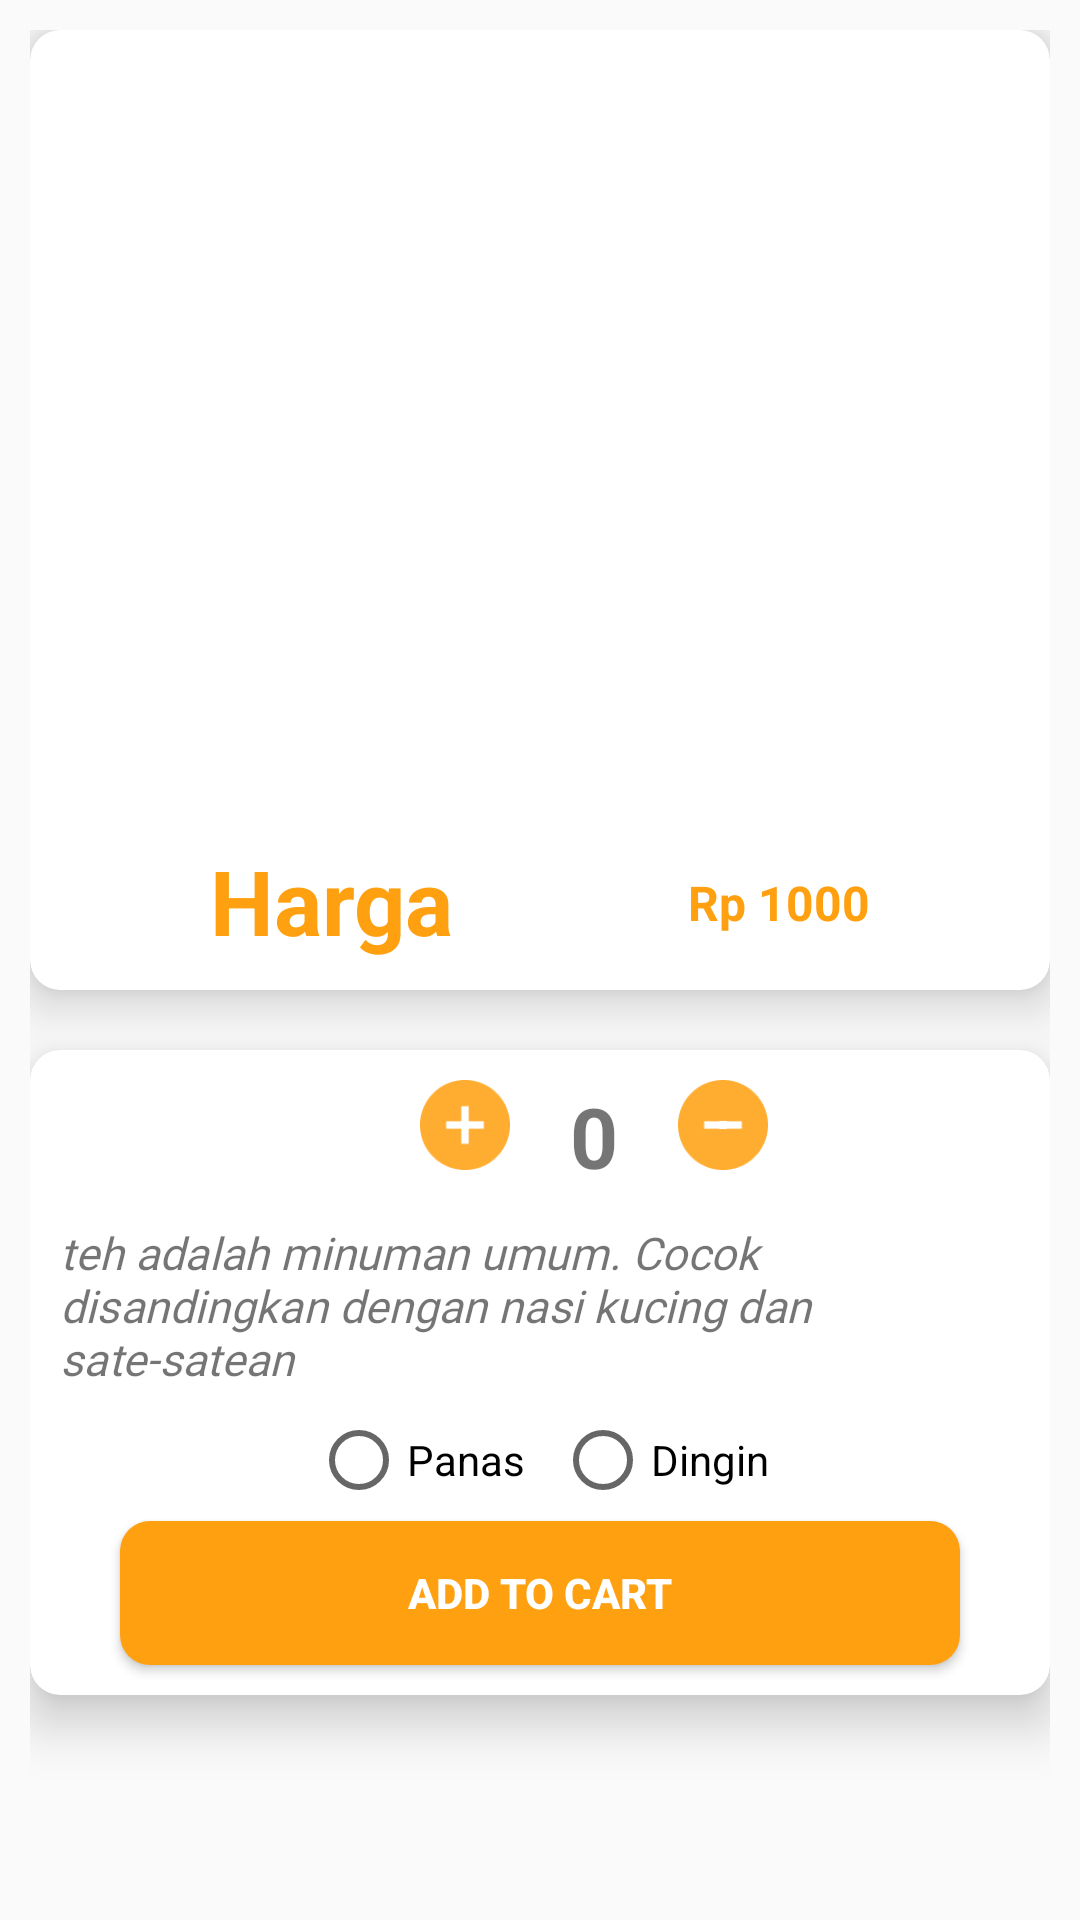

Produce the Android XML layout that renders to this screen, including the resource entries it uses.
<!-- AndroidManifest.xml: application theme Theme.AngkringanMobile -->
<!-- res/layout/infoteh.xml -->
<?xml version="1.0" encoding="utf-8"?>
<RelativeLayout xmlns:android="http://schemas.android.com/apk/res/android"
    xmlns:app="http://schemas.android.com/apk/res-auto"
    xmlns:tools="http://schemas.android.com/tools"
    android:layout_width="match_parent"
    android:layout_height="match_parent"
    android:padding="10dp"
    tools:context=".InfoActivity">

    <androidx.cardview.widget.CardView
        android:layout_width="370dp"
        android:id="@+id/firstCardView"
        android:layout_height="320dp"
        app:cardCornerRadius="10dp"
        app:cardElevation="10dp"
        android:layout_centerHorizontal="true">

        <RelativeLayout
            android:layout_width="match_parent"
            android:layout_marginTop="10dp"
            android:layout_height="match_parent">

            <ImageView
                android:id="@+id/imageViewInfo"
                android:layout_width="250dp"
                android:layout_height="250dp"
                android:layout_centerHorizontal="true"
                android:src="@drawable/cartteh" />

            <TextView
                android:id="@+id/NasiKucingnama"
                android:layout_width="wrap_content"
                android:layout_height="wrap_content"
                android:layout_below="@+id/imageViewInfo"
                android:layout_marginStart="60dp"
                android:layout_marginLeft="10dp"
                android:layout_marginTop="10dp"
                android:layout_marginEnd="10dp"
                android:layout_marginRight="10dp"
                android:layout_marginBottom="10dp"
                android:text="Harga"
                android:textColor="@color/purple_700"
                android:textSize="30sp"
                android:textStyle="bold" />

            <TextView
                android:id="@+id/NasiKucingHarga"
                android:layout_width="wrap_content"
                android:layout_height="wrap_content"
                android:layout_below="@+id/imageViewInfo"
                android:layout_alignRight="@+id/NasiKucingnama"
                android:layout_alignParentEnd="true"
                android:layout_alignParentRight="true"
                android:layout_marginTop="20dp"
                android:layout_marginRight="60dp"
                android:text="Rp 1000"
                android:textColor="@color/purple_700"
                android:textSize="16sp"
                android:textStyle="bold" />

        </RelativeLayout>



    </androidx.cardview.widget.CardView>

    <androidx.cardview.widget.CardView
        android:layout_width="match_parent"
        android:layout_height="wrap_content"
        app:cardCornerRadius="10dp"
        app:cardElevation="10dp"
        android:id="@+id/secondCardView"
        android:layout_centerHorizontal="true"
        android:layout_marginTop="20dp"
        android:layout_below="@+id/firstCardView">

        <RelativeLayout
            android:layout_width="match_parent"
            android:layout_height="wrap_content"
            android:layout_marginTop="10dp">

            <ImageButton
                android:id="@+id/addquantity"
                android:layout_width="30dp"
                android:layout_height="30dp"
                android:layout_marginLeft="130dp"

                android:background="@drawable/plus1" />

            <TextView
                android:id="@+id/quantity"
                android:layout_width="wrap_content"
                android:layout_height="wrap_content"
                android:layout_marginLeft="20dp"
                android:layout_marginRight="20dp"
                android:layout_toRightOf="@+id/addquantity"
                android:text="0"
                android:textSize="28sp"
                android:textStyle="bold" />


            <ImageButton
                android:id="@+id/subquantity"
                android:layout_width="30dp"
                android:layout_height="30dp"
                android:layout_marginBottom="10dp"
                android:layout_toRightOf="@+id/quantity"
                android:background="@drawable/minus1" />


            <TextView
                android:id="@+id/descriptioninfo"
                android:layout_width="wrap_content"
                android:layout_height="wrap_content"
                android:layout_below="@+id/quantity"
                android:layout_marginStart="10dp"
                android:layout_marginLeft="10dp"
                android:layout_marginTop="10dp"
                android:layout_marginEnd="10dp"
                android:layout_marginRight="10dp"
                android:layout_marginBottom="10dp"
                android:fontFamily="@font/montbold"
                android:text="@string/teh"
                android:textSize="15sp"
                android:textStyle="italic" />


            <Button
                android:id="@+id/addtocart"
                android:layout_width="328dp"
                android:layout_height="wrap_content"
                android:layout_below="@+id/descriptioninfo"
                android:layout_marginLeft="30dp"
                android:layout_marginTop="34dp"
                android:layout_marginRight="30dp"
                android:layout_marginBottom="10dp"
                android:background="@drawable/loginsatu"
                android:text="Add to cart"
                android:textColor="@android:color/white"
                android:textStyle="bold" />

            <RadioGroup
                android:layout_width="wrap_content"
                android:layout_height="wrap_content"
                android:orientation="horizontal"
                android:layout_centerHorizontal="true"
                android:layout_marginBottom="-30dp"
                android:id="@+id/radioGroup"
                android:layout_above="@id/addtocart">


                <RadioButton
                    android:layout_width="wrap_content"
                    android:layout_height="wrap_content"
                    android:text="Panas"
                    android:layout_marginRight="10dp"
                    android:id="@+id/hotradioButton"/>

                <RadioButton
                    android:layout_width="wrap_content"
                    android:layout_height="wrap_content"
                    android:text="Dingin"
                    android:id="@+id/coldRadioButton"/>

            </RadioGroup>


        </RelativeLayout>






    </androidx.cardview.widget.CardView>


</RelativeLayout>
<!-- resources referenced by this layout -->
<resources>
  <color name="purple_700">#FEA010</color>
  <!-- drawable loginsatu (drawable) -->
  <?xml version="1.0" encoding="utf-8"?>
  <shape xmlns:android="http://schemas.android.com/apk/res/android">
      <solid
          android:color="#FEA010"/>
      <corners
          android:radius="10dp"/>
  </shape>
  <!-- drawable minus1: png bitmap (drawable-v24, 1485 bytes) -->
  <!-- drawable plus1: png bitmap (drawable, 1569 bytes) -->
  <string name="teh">teh adalah minuman umum. Cocok disandingkan dengan nasi kucing dan sate-satean</string>
  <style name="Theme.AngkringanMobile" parent="Theme.AppCompat.Light.DarkActionBar">
          
          <item name="colorPrimary">@color/purple_500</item>
          <item name="colorPrimaryVariant">@color/purple_700</item>
          <item name="colorOnPrimary">@color/white</item>
          
          <item name="colorSecondary">@color/teal_200</item>
          <item name="colorSecondaryVariant">@color/teal_700</item>
          <item name="colorOnSecondary">@color/black</item>
          
          <item name="android:statusBarColor" tools:targetApi="l">?attr/colorPrimaryVariant</item>
          
      </style>
  <color name="purple_500">#FEA010</color>
  <color name="white">#FFFFFFFF</color>
  <color name="teal_200">#FF03DAC5</color>
  <color name="teal_700">#FF018786</color>
  <color name="black">#FF000000</color>
</resources>
